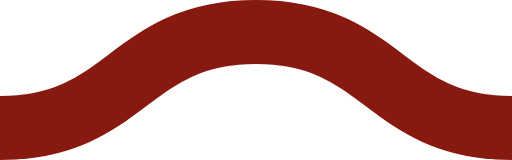
t = 0.00 s
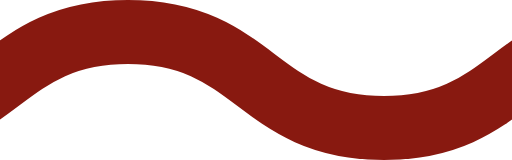
t = 0.08 s
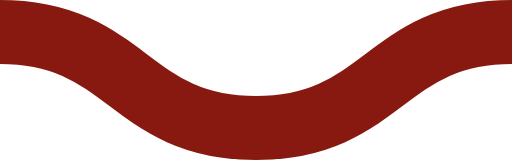
t = 0.15 s
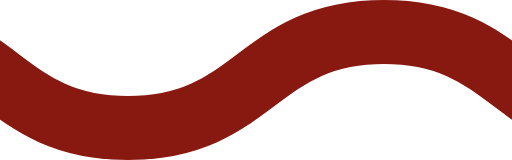
t = 0.23 s

The animated SVG that drew these frames (rendered in a browser with its animation timeline set to each time). Animation: 1 CSS @keyframes rule; one cycle of 0.30 s, repeats indefinitely.

<svg xmlns="http://www.w3.org/2000/svg" xmlns:xlink="http://www.w3.org/1999/xlink" xmlns:ev="http://www.w3.org/2001/xml-events" viewBox="0 0 16 5">

    <path fill="none" stroke="#881910" stroke-width="2" class="st0" d="M0,4.0 c 4,0, 4, -3, 8, -3 s 4,3, 8, 3 c 4,0, 4, -3, 8, -3 s 4,3, 8, 3" />

        <style type="text/css">
        .st0 {
            animation: shift 0.3s linear infinite;
        }
        @keyframes shift {
            from {
                transform: translateX(0);
            }
            to {
                transform: translateX(-16px);
            }
        }
        @media (prefers-reduced-motion: reduce) {
          .st0 {
            animation: none;
          }
        }
        </style>
</svg>
